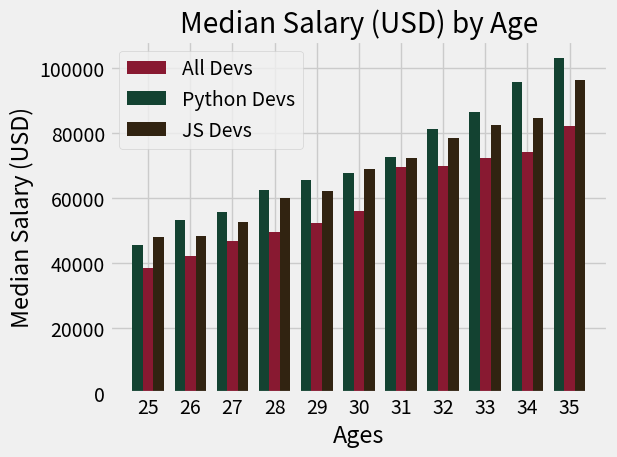

Recreate this plot in Python.
from matplotlib import pyplot as plt
print(plt.style.available)
plt.style.use('fivethirtyeight')
import numpy as np

# dev_x  = [25, 26, 27, 28, 29, 30, 31, 32, 33, 34, 35]     ##   This got replaced with ages

dev_y = [38496, 42000, 46752, 49320, 52300, 56000,
         69404,69642, 72104, 74020, 82011]
#  This infomation is about developers of either language
 # We now want to look at developers who specifically professionalize in python

# We see that the bars overlap on the bar chart so trying to justidy both plausible charts will be possible using numpy, so we import numpy as np

ages = [25, 26, 27, 28, 29, 30, 31, 32, 33, 34, 35]
py_dev_y = [45314, 53124, 55636, 62453, 65534, 67743, 72431,
             81233, 86336, 95522, 103122]

js_dev_y = [47821, 48249, 52394, 59913, 62039, 68923, 72349, 78284, 82239, 84499, 96293]

x_indexes = np.arange(len(ages))
width = 0.25

# plt.plot(ages, dev_y, color='#413994', linestyle='dotted', linewidth=3, label='All Devs')
        # Plot the linear model of the two lists and values within those lists   ## Replace the color and linestyle with 'k--'

# plt.plot(ages, py_dev_y, color='#521334', linestyle='solid' ,linewidth=3, label='Python Devs')
        # Plotting python specific developers and their salaries

# Bar chart instead this time

plt.bar(x_indexes, dev_y, width = width, color="#881931", label="All Devs")

plt.bar(x_indexes-width,py_dev_y, width = width, color="#134231", label="Python Devs")

plt.bar(x_indexes+width, js_dev_y, width = width, color="#312311", label="JS Devs")

plt.title('Median Salary (USD) by Age')
plt.xlabel('Ages')  #  Mark an x axis label
plt.ylabel('Median Salary (USD)')  # Mark a y axis label
# plt.legend(['All Devs', 'Python Devs'])
    # Replaced by the label argument in plt.plot

# You can use hexdata colors in the color string for a specific color  as #419348    (6 Numbers)
# Let us say we wanted to increase the size of the lines on the plot
    #  We can do this with linewidth in the arguments of the plt.plot

plt.legend()
plt.xticks(ticks=x_indexes, labels = ages)

# We can input some padding with the phrasing below
plt.tight_layout()
#  plt.grid(True)     # this input is to place a grid behind our marked lines to give us a better understanding of the graph

#  plt.savefig('plot.png')    # saves the plot as it's own png photo
plt.show()

